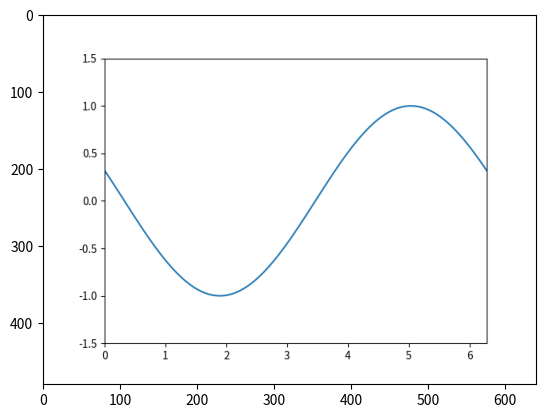

Generate this figure with matplotlib: (Note: this script raises an exception after producing the figure.)
import matplotlib.pyplot as plt
import matplotlib.animation as animation
import numpy as np
import io

# Example function to create frames
def create_frames():
    frames = []
    t = np.linspace(0, 2 * np.pi, 100)
    for i in range(100):
        fig, ax = plt.subplots()
        y = np.sin(t + i * 0.1)
        ax.plot(t, y)
        ax.set_xlim(0, 2 * np.pi)
        ax.set_ylim(-1.5, 1.5)
        # Save the plot as an image in a buffer
        buf = io.BytesIO()
        plt.savefig(buf, format='png')
        buf.seek(0)
        frames.append(buf)
        plt.close(fig)
    return frames

# Load frames as images
def load_frames(frame_buffers):
    images = []
    for buf in frame_buffers:
        image = plt.imread(buf)
        images.append(image)
    return images

# Example frames creation
frame_buffers = create_frames()
frames = load_frames(frame_buffers)

# Create animation
fig, ax = plt.subplots()



def update(frame):
    ax.clear()  # Clear the previous frame
    ax.imshow(frames[frame], animated=True)
    return []

ani = animation.FuncAnimation(fig, update, frames=len(frames), blit=True)

# Save the animation
ani.save('animation.mp4', writer='ffmpeg')

plt.show()